Image classification data set "data" (s4piru/Arduino-ODML on GitHub). Class labels (2): bottle, can.

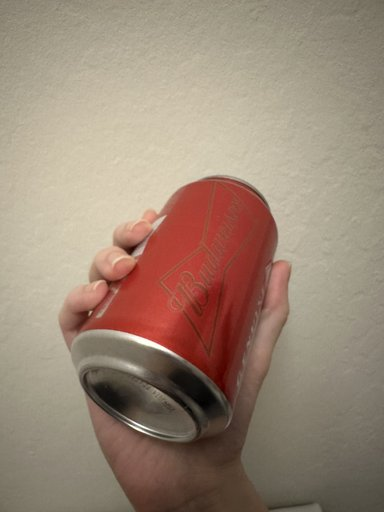
Label: can

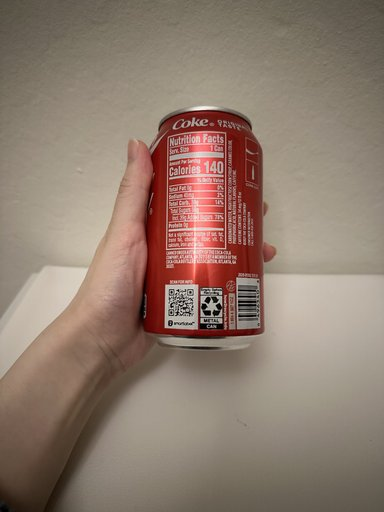
Label: can

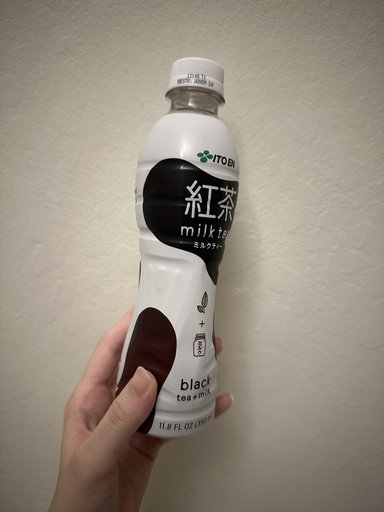
Label: bottle

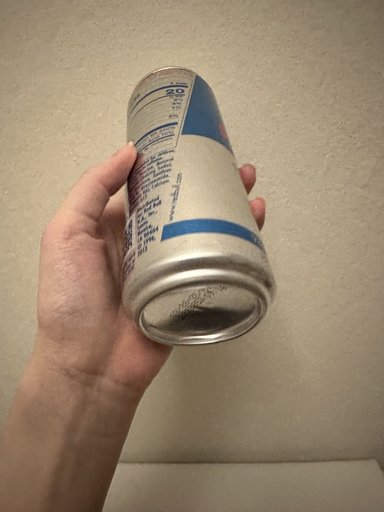
Label: can

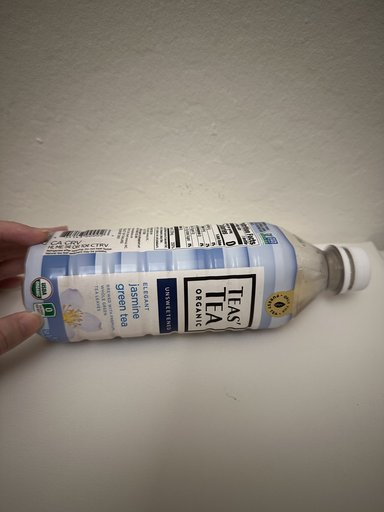
Label: bottle

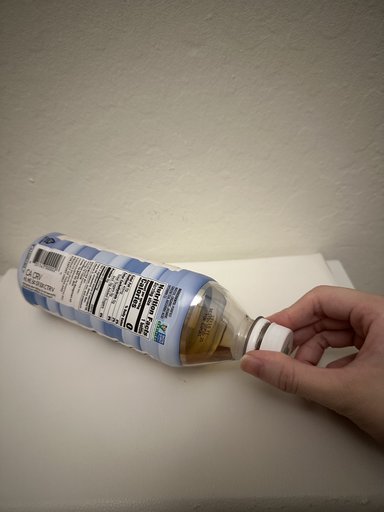
Label: bottle
